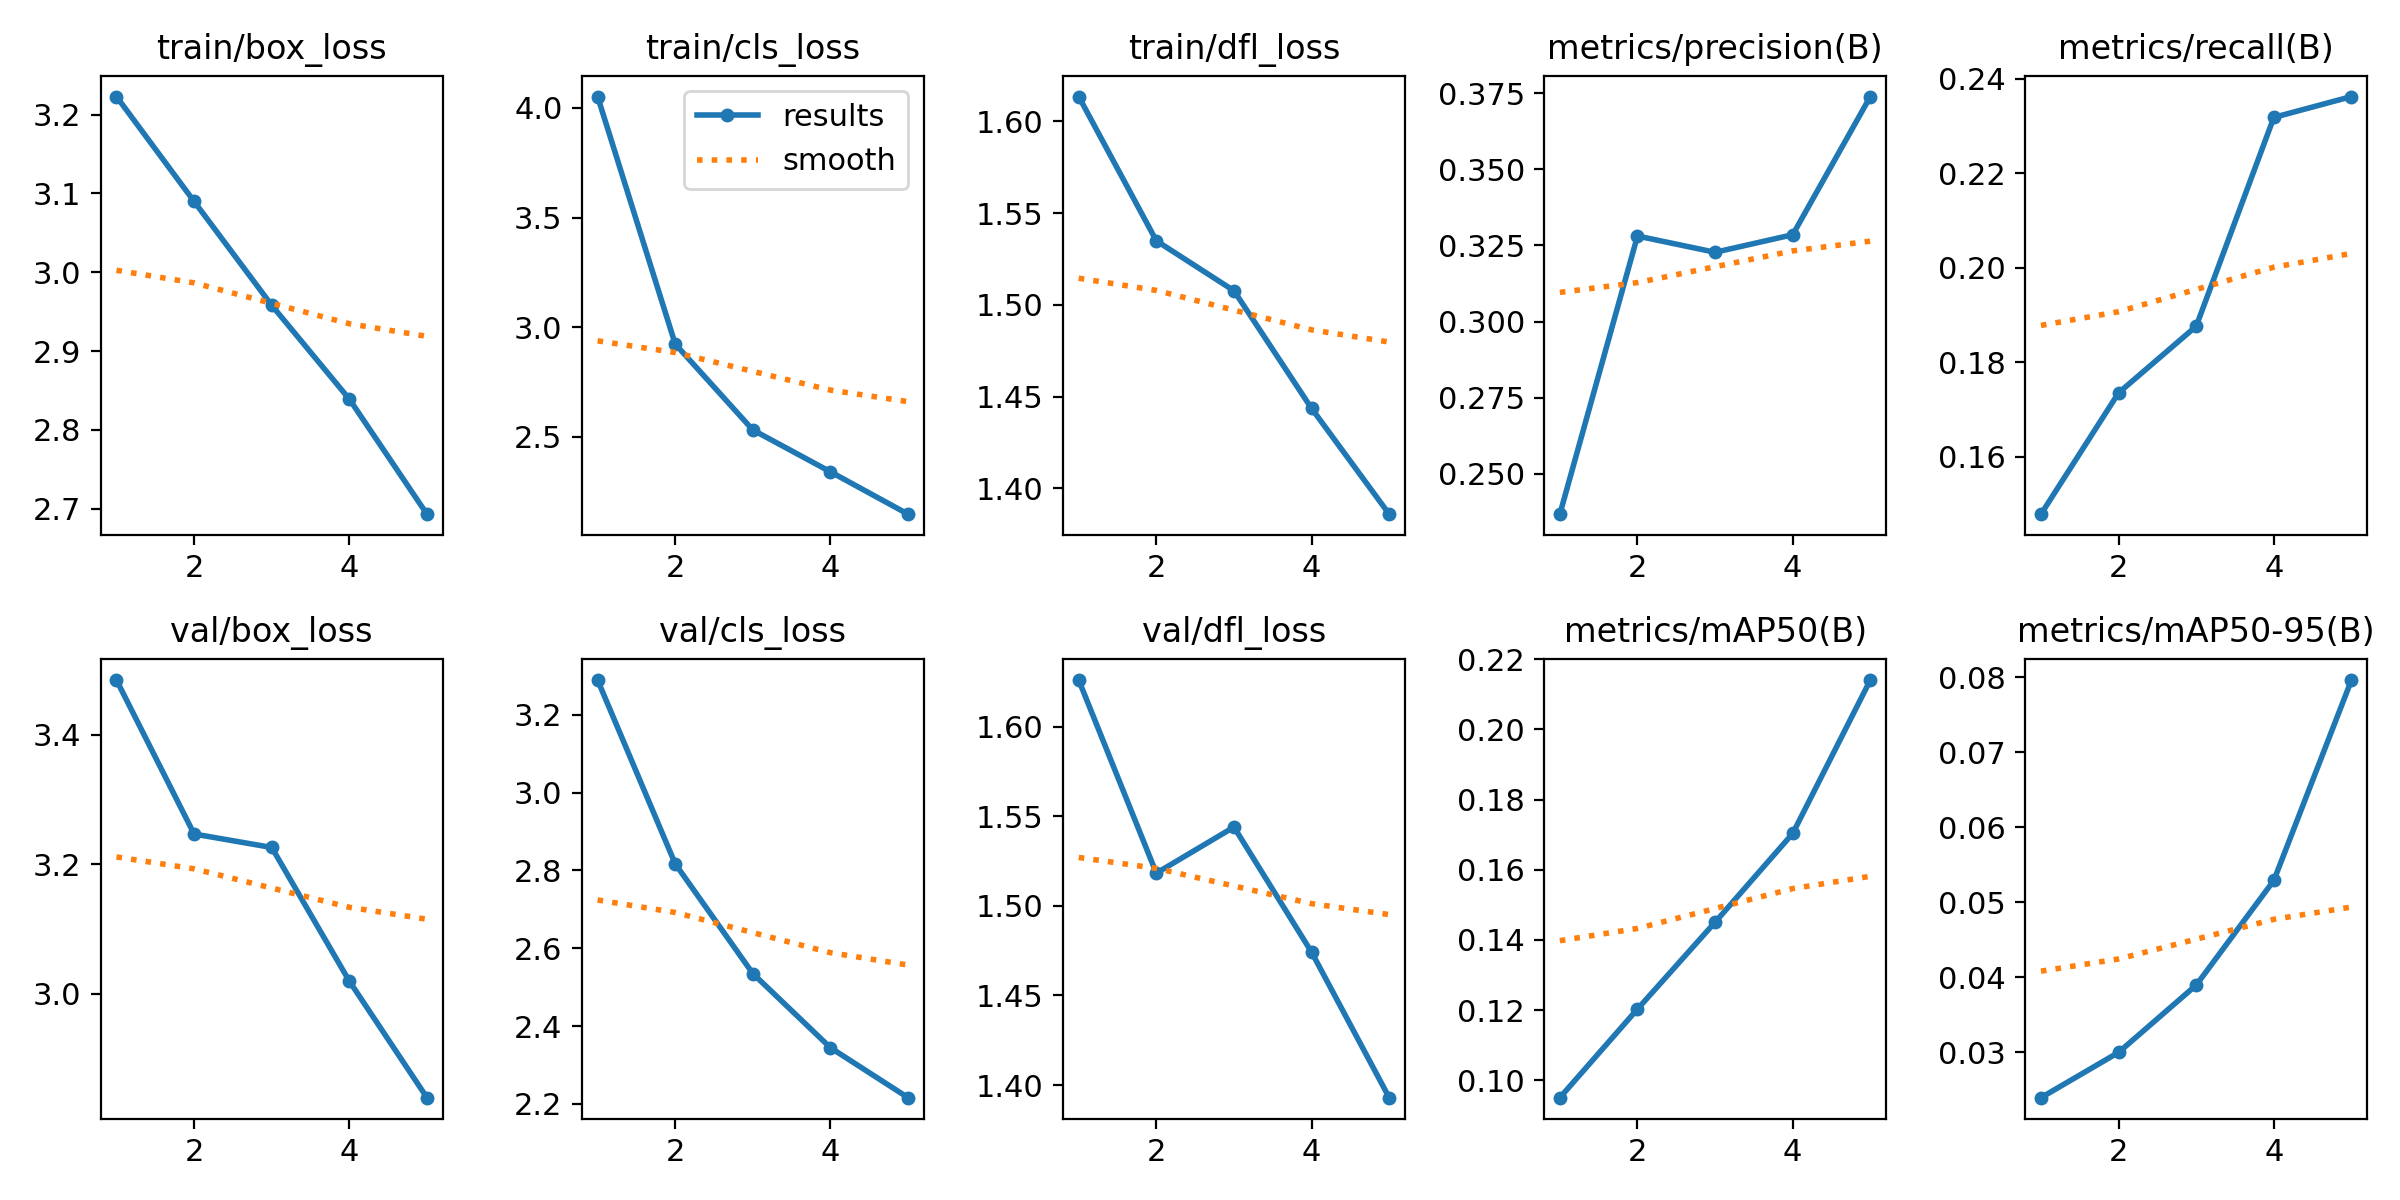

Source data for this figure (header and first rows):
epoch, time, train/box_loss, train/cls_loss, train/dfl_loss, metrics/precision(B), metrics/recall(B), metrics/mAP50(B), metrics/mAP50-95(B), val/box_loss, val/cls_loss, val/dfl_loss, lr/pg0, lr/pg1, lr/pg2
1, 480.1, 3.223, 4.052, 1.613, 0.2367, 0.1479, 0.09503, 0.02395, 3.485, 3.289, 1.626, 0.0006662, 0.0006662, 0.0006662
2, 932.3, 3.09, 2.923, 1.535, 0.3281, 0.1736, 0.1203, 0.02999, 3.247, 2.817, 1.518, 0.001069, 0.001069, 0.001069
3, 1371, 2.958, 2.531, 1.508, 0.3227, 0.1876, 0.145, 0.03896, 3.226, 2.535, 1.544, 0.001208, 0.001208, 0.001208
4, 1836, 2.839, 2.34, 1.444, 0.3285, 0.2318, 0.1703, 0.05292, 3.019, 2.344, 1.474, 0.000812, 0.000812, 0.000812
5, 2276, 2.693, 2.147, 1.386, 0.3739, 0.2362, 0.2141, 0.07964, 2.839, 2.216, 1.393, 0.000416, 0.000416, 0.000416
